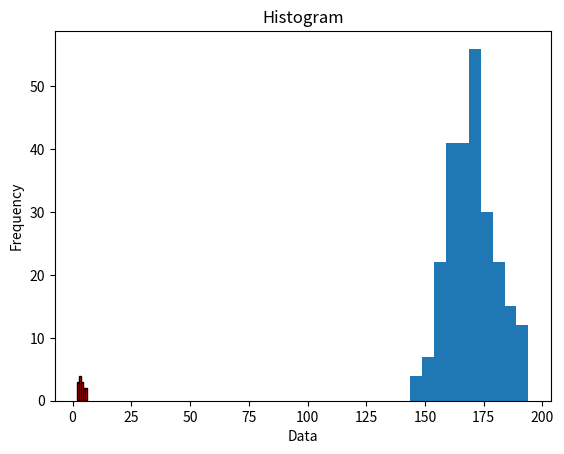

Write Python code to recreate this figure.
'''plt.hist =  to create a histogram'''
import matplotlib.pyplot as plt
import numpy as np                          ; '''For 2nd plot'''

data = [2,3,4,2,4,3,3,3,2,5,6,5,6,4 ]

plt.hist(data , bins=5 , color='red' , edgecolor='black')
plt.xlabel('Data')
plt.ylabel('Frequency')
plt.title('Histogram')
plt.show()



x = np.random.normal(170 , 10 , 250)
plt.hist(x)
plt.show()